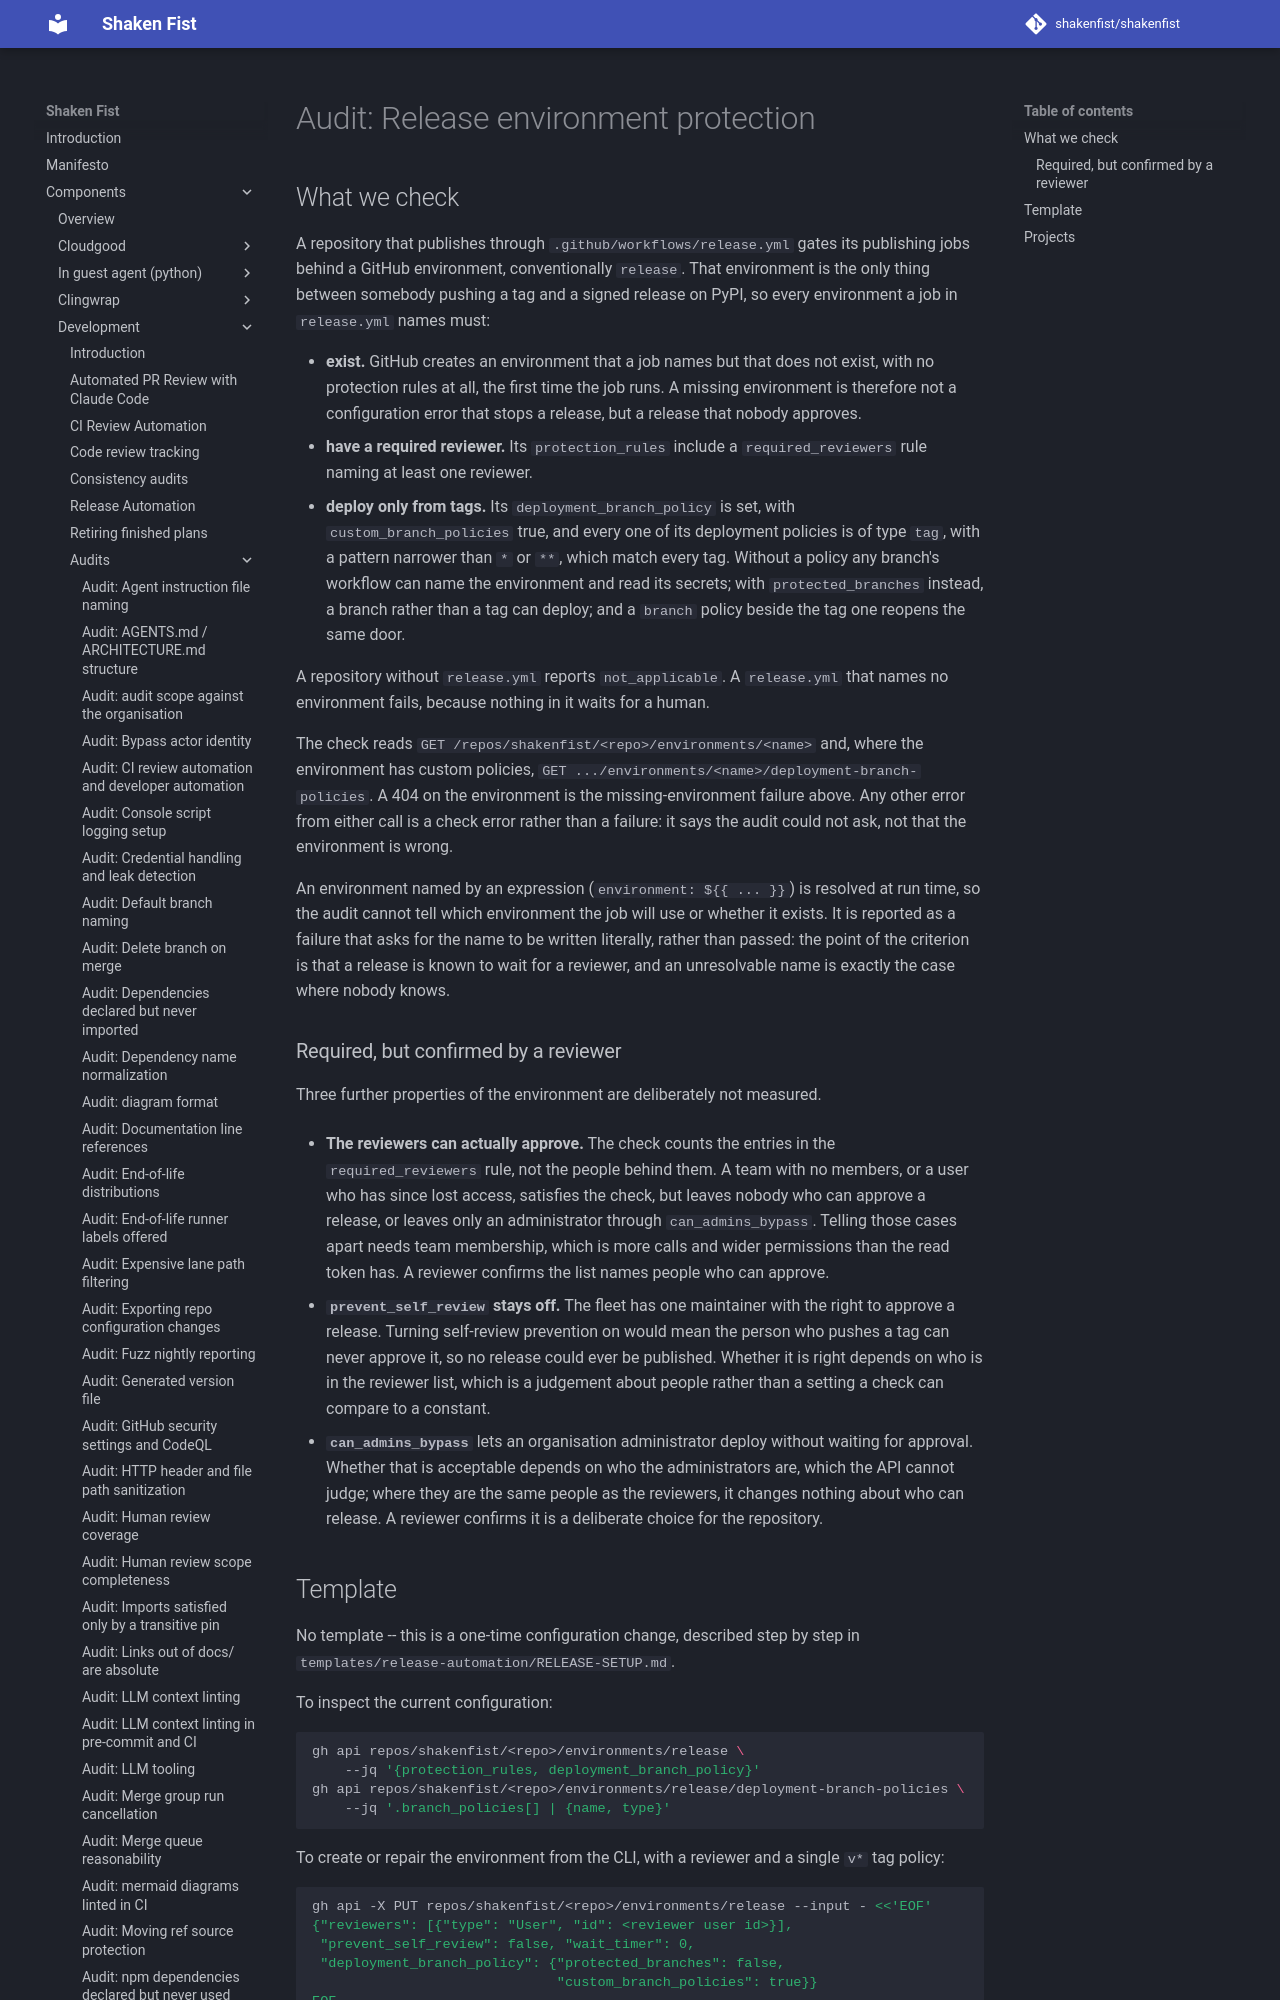

repository: shakenfist/shakenfist · page: components/development/audits/release-environment-protection/index.html · generator: mkdocs

# Audit: Release environment protection

## What we check

A repository that publishes through `.github/workflows/release.yml`
gates its publishing jobs behind a GitHub environment, conventionally
`release`. That environment is the only thing between somebody
pushing a tag and a signed release on PyPI, so every environment a
job in `release.yml` names must:

* **exist.** GitHub creates an environment that a job names but that
  does not exist, with no protection rules at all, the first time the
  job runs. A missing environment is therefore not a configuration
  error that stops a release, but a release that nobody approves.
* **have a required reviewer.** Its `protection_rules` include a
  `required_reviewers` rule naming at least one reviewer.
* **deploy only from tags.** Its `deployment_branch_policy` is set,
  with `custom_branch_policies` true, and every one of its deployment
  policies is of type `tag`, with a pattern narrower than `*` or
  `**`, which match every tag. Without a policy any branch's workflow
  can name the environment and read its secrets; with
  `protected_branches` instead, a branch rather than a tag can
  deploy; and a `branch` policy beside the tag one reopens the same
  door.

A repository without `release.yml` reports `not_applicable`. A
`release.yml` that names no environment fails, because nothing in it
waits for a human.

The check reads `GET /repos/shakenfist/<repo>/environments/<name>`
and, where the environment has custom policies,
`GET .../environments/<name>/deployment-branch-policies`. A 404 on
the environment is the missing-environment failure above. Any other
error from either call is a check error rather than a failure: it
says the audit could not ask, not that the environment is wrong.

An environment named by an expression (`environment: ${{ ... }}`) is
resolved at run time, so the audit cannot tell which environment the
job will use or whether it exists. It is reported as a failure that
asks for the name to be written literally, rather than passed: the
point of the criterion is that a release is known to wait for a
reviewer, and an unresolvable name is exactly the case where nobody
knows.
